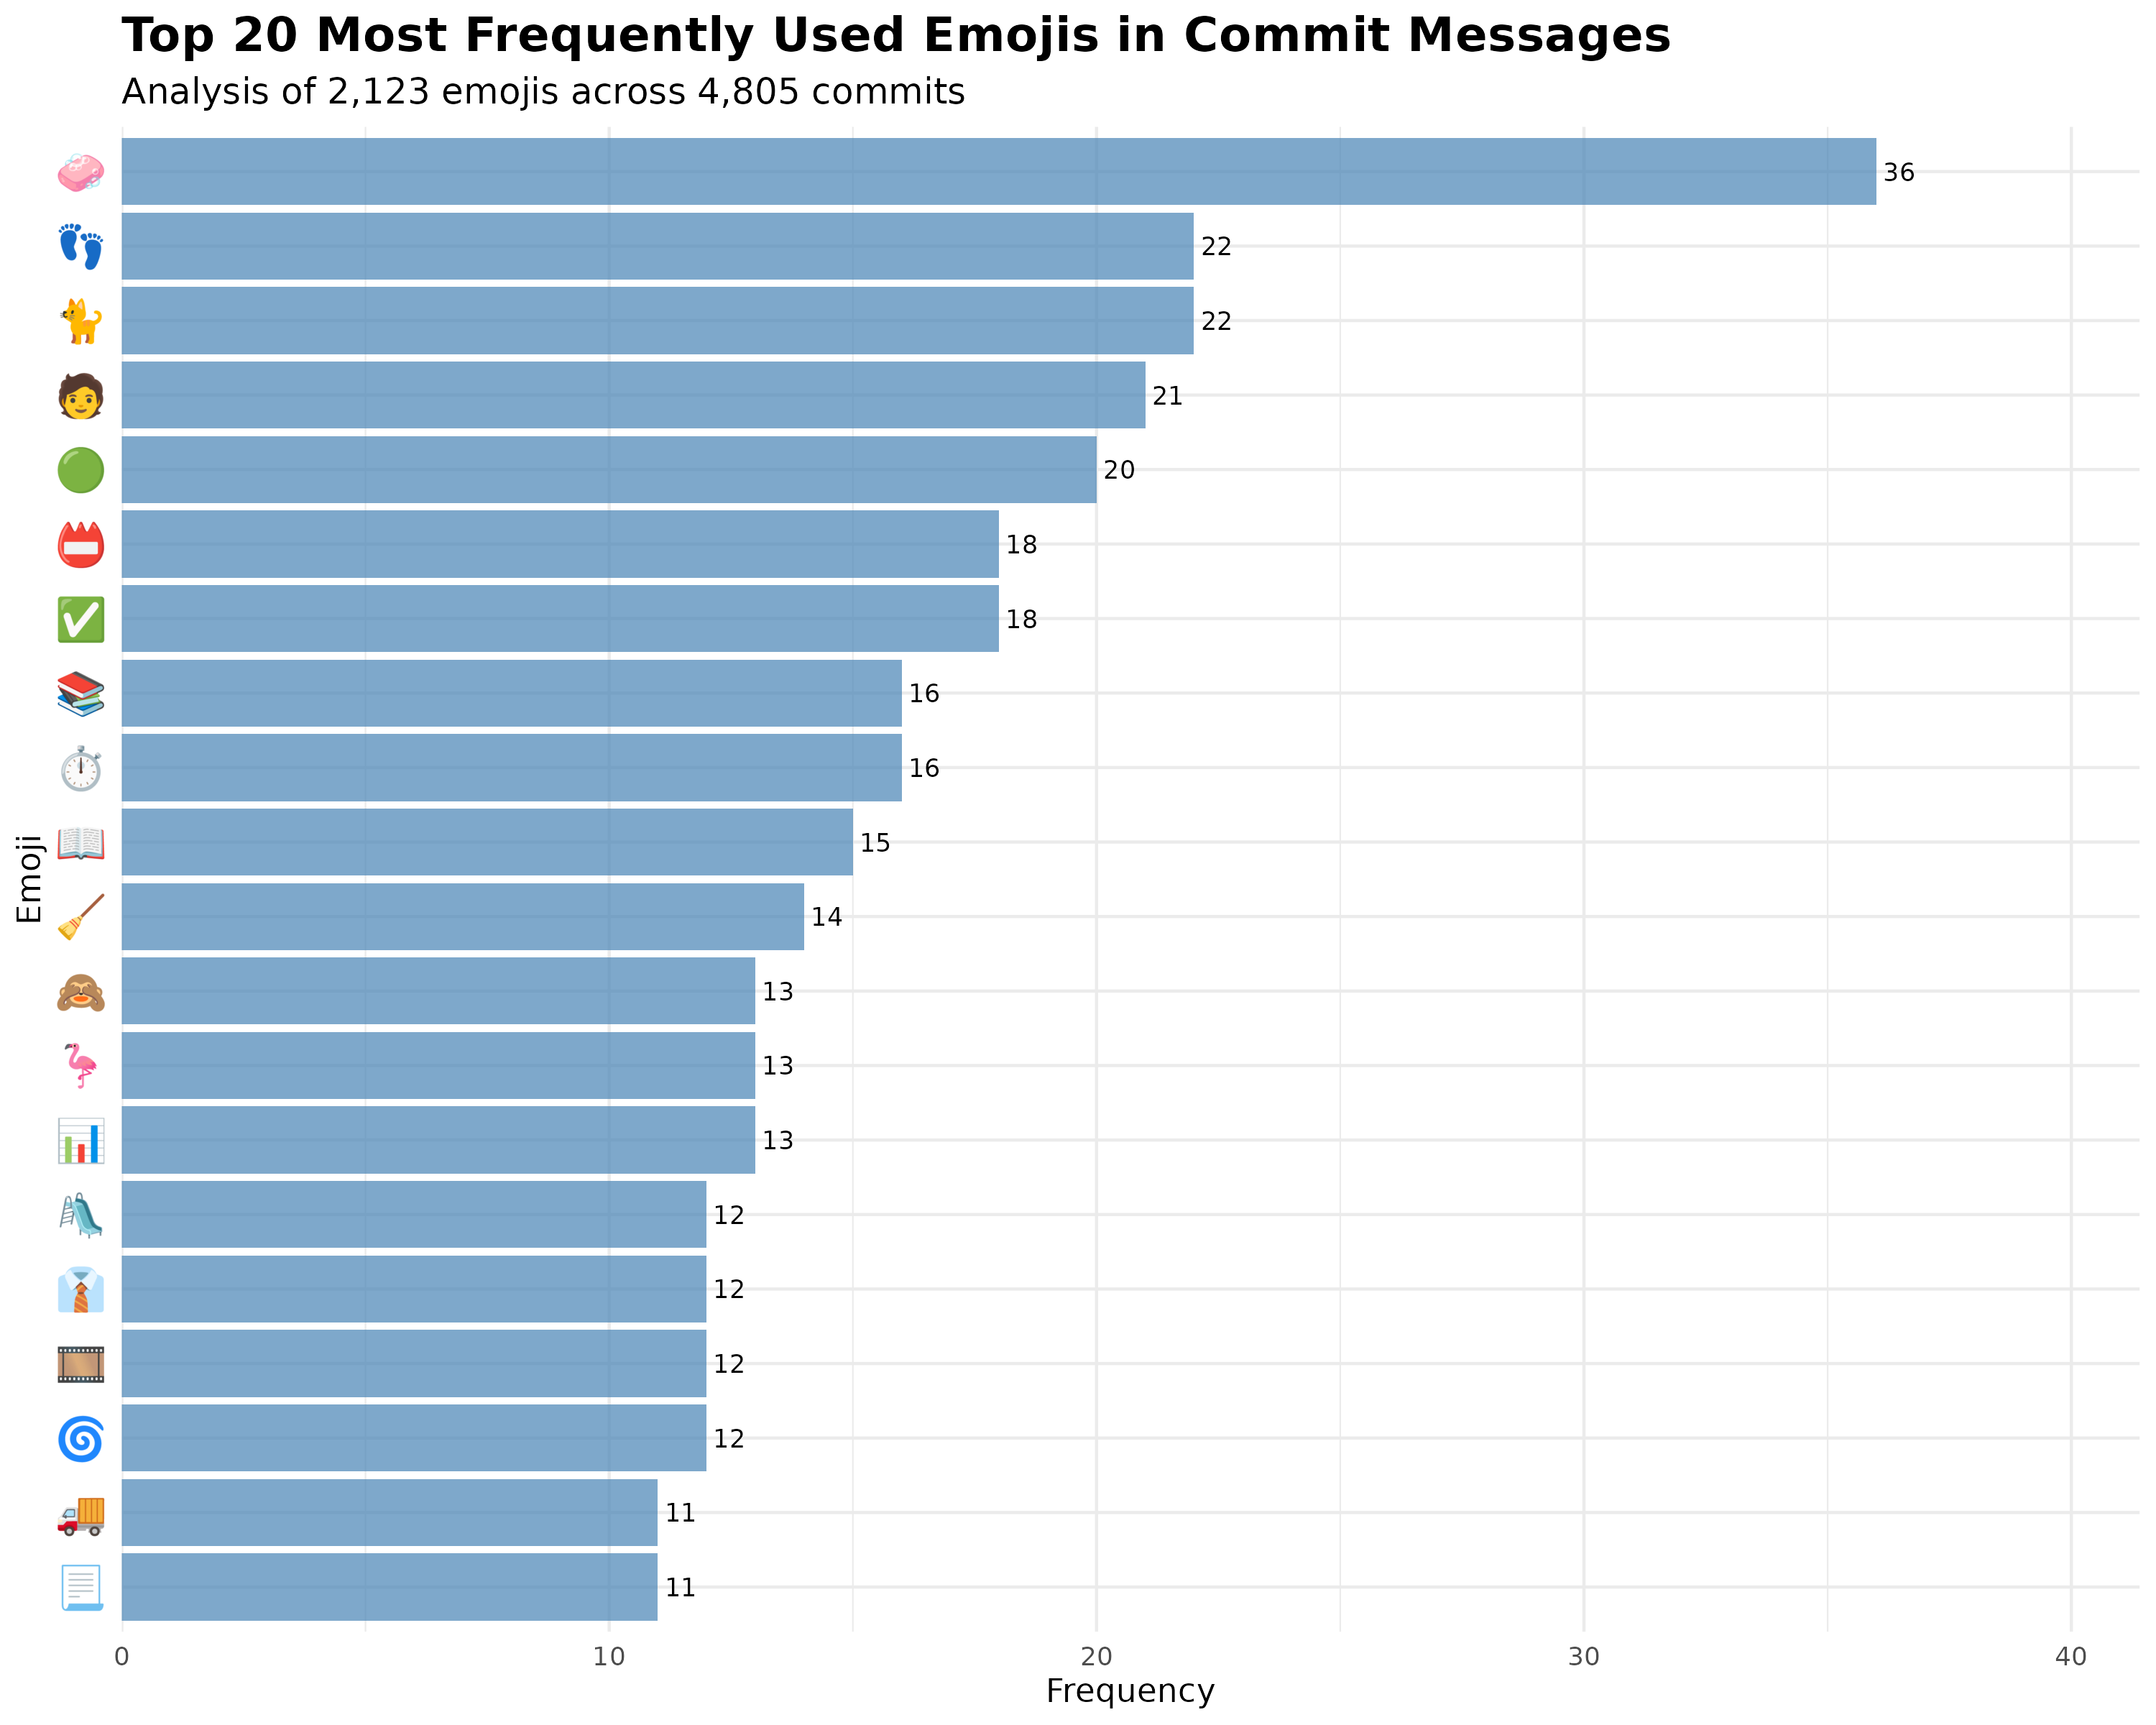

Source data for this figure (header and first rows):
emojis, n, percentage, rank, cumulative_pct
🧼, 36, 1.696, 1, 1.696
🐈, 22, 1.036, 2, 2.732
👣, 22, 1.036, 3, 3.768
🧑, 21, 0.9892, 4, 4.757
🟢, 20, 0.9421, 5, 5.699
✅, 18, 0.8479, 6, 6.547
📛, 18, 0.8479, 7, 7.395
⏱, 16, 0.7537, 8, 8.149
📚, 16, 0.7537, 9, 8.902
📖, 15, 0.7065, 10, 9.609
🧹, 14, 0.6594, 11, 10.27
📊, 13, 0.6123, 12, 10.88
🙈, 13, 0.6123, 13, 11.49
🦩, 13, 0.6123, 14, 12.11
🌀, 12, 0.5652, 15, 12.67
🎞, 12, 0.5652, 16, 13.24
👔, 12, 0.5652, 17, 13.8
🛝, 12, 0.5652, 18, 14.37
📃, 11, 0.5181, 19, 14.88
🚚, 11, 0.5181, 20, 15.4
🟠, 11, 0.5181, 21, 15.92
🎨, 10, 0.471, 22, 16.39
📓, 10, 0.471, 23, 16.86
🔢, 10, 0.471, 24, 17.33
🔶, 10, 0.471, 25, 17.8
🧟, 10, 0.471, 26, 18.28
🧰, 10, 0.471, 27, 18.75
🌻, 9, 0.4239, 28, 19.17
📄, 9, 0.4239, 29, 19.59
🖼, 9, 0.4239, 30, 20.02
🟧, 9, 0.4239, 31, 20.44
🦜, 9, 0.4239, 32, 20.87
🧘, 9, 0.4239, 33, 21.29
🧠, 9, 0.4239, 34, 21.71
🫡, 9, 0.4239, 35, 22.14
♻, 8, 0.3768, 36, 22.52
✏, 8, 0.3768, 37, 22.89
🍯, 8, 0.3768, 38, 23.27
🏛, 8, 0.3768, 39, 23.65
📒, 8, 0.3768, 40, 24.02
📗, 8, 0.3768, 41, 24.4
📙, 8, 0.3768, 42, 24.78
🙉, 8, 0.3768, 43, 25.15
🟡, 8, 0.3768, 44, 25.53
🦅, 8, 0.3768, 45, 25.91
🦺, 8, 0.3768, 46, 26.28
🦾, 8, 0.3768, 47, 26.66
🪨, 8, 0.3768, 48, 27.04
⌨, 7, 0.3297, 49, 27.37
☑, 7, 0.3297, 50, 27.7
♂, 7, 0.3297, 51, 28.03
✍, 7, 0.3297, 52, 28.36
🍉, 7, 0.3297, 53, 28.69
🎥, 7, 0.3297, 54, 29.02
🏎, 7, 0.3297, 55, 29.35
🐪, 7, 0.3297, 56, 29.67
💻, 7, 0.3297, 57, 30
📌, 7, 0.3297, 58, 30.33
📺, 7, 0.3297, 59, 30.66
🔬, 7, 0.3297, 60, 30.99
... 601 more rows
